Run: headless pygame with SDL's dummy video driver; simulated clock (each Clock.tick advances the game by its frame time, no real sleeping); random seed 0; keys injected as events and as key.get_pressed() state; no mouse input.
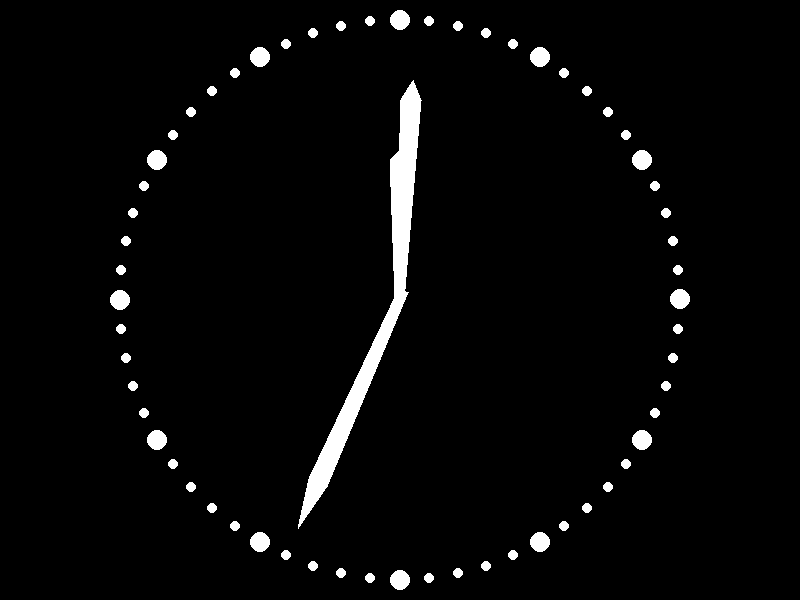
Frame 1 of 4 · flips 1–60 · no input
Frame 2 of 4 · flips 61–180 · tapped SPACE, RETURN · held RIGHT (→), D · screen unchanged from frame 1, image omitted
Frame 3 of 4 · flips 181–300 · held DOWN (↓), S · screen unchanged from frame 2, image omitted
Frame 4 of 4 · flips 301–420 · held LEFT (←), A, UP (↑), W · screen unchanged from frame 3, image omitted

The pygame program that drew these frames:

#!/usr/bin/python3
import pygame
from math import pi,sin,cos
from time import sleep
from datetime import datetime

class base_object:

    def __init__(self,nodes,x,y,colour):
        self.nodesOrginal = nodes
        self.nodesLen = len(self.nodesOrginal)
        self.nodes=[]
        self.copyNodes()
        self.heading = 0
        self.angle = 0      
        self.x = x
        self.y = y
        self.colour = colour
 
    # this is quite probably bad python but it prevents weirdness, I'm not sure I like python
    def copyNodes(self):
        for i in range(0, self.nodesLen,1):
            self.nodes.append([self.nodesOrginal[i][0],self.nodesOrginal[i][1]])
 
    def rotateNodes(self):
        radians =  (pi/180) * self.angle    
        sinTheta = sin(radians)
        cosTheta = cos(radians)
        for i in range(0, self.nodesLen,1):
            x = self.nodesOrginal[i][0]
            y = self.nodesOrginal[i][1]
            self.nodes[i][0] = x * cosTheta - y * sinTheta
            self.nodes[i][1] = y * cosTheta + x * sinTheta

    def drawObject(self,surface):
        cords = []
        for i in range(0,self.nodesLen,1):
            x=self.x+self.nodes[i][0]
            y=self.y+self.nodes[i][1]
            cords.append((x,y))
        pygame.draw.polygon(
        surface, 
        self.colour, 
        cords
        )

    
class myBigClock:
    def __init__(self):
        #self.printFonts()
        pygame.init()
        self.width=800
        self.height=600
        size = [self.width, self.height]
        self.screen = pygame.display.set_mode(size)
        self.centreX = self.width/2
        self.centreY = self.height/2
        self.clock = pygame.time.Clock()
        self.done=False
        pygame.display.set_caption("My Big Clock")
        self.background=(0,0,0)
        self.labelColour=(255,255,255) 
        #self.ship =  ship(self.centreX,self.centreY)
        self.hourHand = base_object([
        [-140,-10],
        [-150,0],
        [-140,10],
        [0,5],
        [0,-5] 
        ],
        self.centreX,
        self.centreY,
        (255,255,255))
        
        self.minuteHand = base_object([
        [-200,-10],
        [-220,0],
        [-200,10],
        [0,5],
        [0,-5] 
        ],
        self.centreX,
        self.centreY,
        (255,255,255))
        
        self.secondHand = base_object([
        [-200,-10],
        [-250,-0],
        [-200,10],
        [10,5],
        [10,-5] 
        ],
        self.centreX,
        self.centreY,
        (255,255,255))
        self.font = pygame.font.SysFont('Calibri', 30, True, False)
        self.numerals=[
        "XII ",
        " I  ",
        "II  ",
        "III ",
        "IIII",      
        " V  ",
        " VI ",
        "VII ",
        "VIII",
        "IX  ",
        " X  ",
        "XI  "
        ]


        self.mainLoop()
        
    def drawDial(self,numitems,dialRadius,dotRadius):
    
        cords =[]

        for i in range(0, numitems,1):
            x = self.centreX - dialRadius * cos((i*360/numitems) * pi/180)    
            y = self.centreY - dialRadius * sin((i*360/numitems) * pi/180)
            pygame.draw.circle(self.screen, (255,255,255), (x,y), dotRadius)
            
            
    def drawNumerals(self,dialRadius):
        for i in range(0, 12,1):
            x = self.centreX - dialRadius * cos(((i-3)*360/12+2700) * pi/180)    
            y = self.centreY - dialRadius * sin(((i-3)*360/12+2700) * pi/180) 
            text = self.font.render(self.numerals[i], True, (255,255,255))
            text = pygame.transform.rotate(text, i*-30)
            self.screen.blit(text, [x-20, y-20])      
             
    def mainLoop(self):
        while not self.done:
            self.getEvents()
            self.clock.tick()
            self.screen.fill(self.background)
            self.drawDial(12,280,10)
            self.drawDial(60,280,5)
            #self.drawNumerals(230)
            now = datetime.now()
            if (now.hour>12):
                self.hourHand.angle = (now.hour-12) * 30 + (now.minute * 0.5) + (now.second * 0.00833333333) + 90
            else:
                self.hourHand.angle =(now.hour * 30) + (now.minute * 0.5) + (now.second * 0.00833333333) + 90
            self.minuteHand.angle = (now.minute * 6) + (now.second * 0.1) + 90
            self.secondHand.angle = (now.second * 6) + 90

            self.hourHand.rotateNodes()
            self.minuteHand.rotateNodes()
            self.secondHand.rotateNodes()
            
            
            self.hourHand.drawObject(self.screen)
            self.minuteHand.drawObject(self.screen)
            self.secondHand.drawObject(self.screen)
            pygame.display.flip()
            self.hourHand.angle = self.hourHand.angle + 1
            
           
    def getEvents(self):
        for event in pygame.event.get():
            if event.type == pygame.QUIT: 
                self.done=True 
            elif event.type == pygame.KEYDOWN:
                if (event.key == pygame.K_q):
                    self.done=True
                elif (event.key == pygame.K_UP):
                    self.K_UP=True
                elif (event.key == pygame.K_DOWN):
                    self.K_DOWN=True
                elif (event.key == pygame.K_LEFT):
                    self.K_LEFT=True
                elif (event.key == pygame.K_RIGHT):
                    self.K_RIGHT=True
            elif event.type == pygame.KEYUP:
                if (event.key == pygame.K_UP):
                    self.K_UP=True
                elif (event.key == pygame.K_DOWN):
                    self.K_DOWN=True
                elif (event.key == pygame.K_LEFT):
                    self.K_LEFT=True
                elif (event.key == pygame.K_RIGHT):
                    self.K_RIGHT=True
                    
 
    def printFonts(self):
        fonts = pygame.font.get_fonts()
        print(len(fonts))
        for f in fonts:
            print(f)
    
if __name__ == "__main__":
    tmp =  myBigClock()
